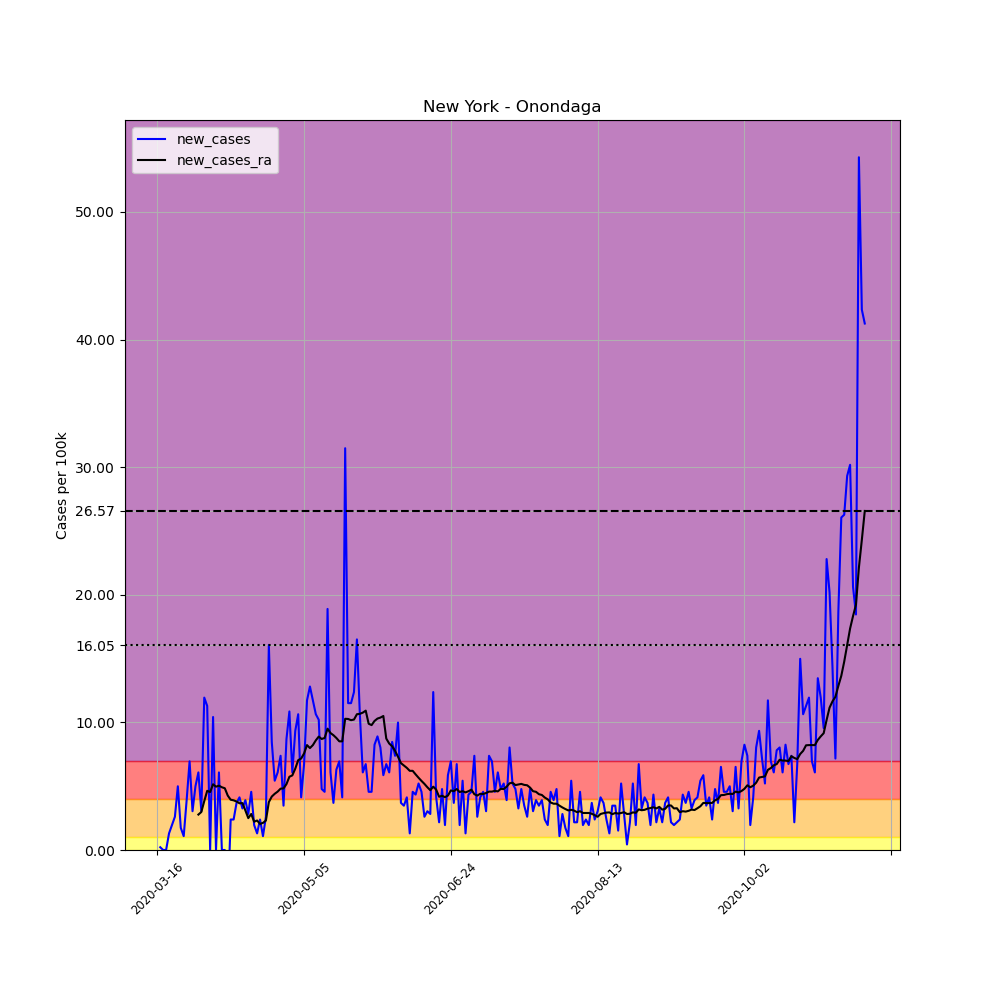

The data file committed next to this chart (first rows):
, date, county, state, fips, cases, deaths, COUNTY, STNAME, CTYNAME, POPESTIMATE2019, per_100k, new_cases, new_cases_ra
111594, 2020-03-16, Onondaga, New York, 36067, 1, 0, 67, New York, Onondaga, 460528, 0.2171, , 
111595, 2020-03-17, Onondaga, New York, 36067, 2, 0, 67, New York, Onondaga, 460528, 0.4343, 0.2171, 
111596, 2020-03-18, Onondaga, New York, 36067, 2, 0, 67, New York, Onondaga, 460528, 0.4343, 0.0, 
111597, 2020-03-19, Onondaga, New York, 36067, 2, 0, 67, New York, Onondaga, 460528, 0.4343, 0.0, 
111598, 2020-03-20, Onondaga, New York, 36067, 8, 0, 67, New York, Onondaga, 460528, 1.737, 1.303, 
111599, 2020-03-21, Onondaga, New York, 36067, 17, 0, 67, New York, Onondaga, 460528, 3.691, 1.954, 
111600, 2020-03-22, Onondaga, New York, 36067, 29, 0, 67, New York, Onondaga, 460528, 6.297, 2.606, 
111601, 2020-03-23, Onondaga, New York, 36067, 52, 0, 67, New York, Onondaga, 460528, 11.29, 4.994, 
111602, 2020-03-24, Onondaga, New York, 36067, 60, 0, 67, New York, Onondaga, 460528, 13.03, 1.737, 
111603, 2020-03-25, Onondaga, New York, 36067, 65, 0, 67, New York, Onondaga, 460528, 14.11, 1.086, 
111604, 2020-03-26, Onondaga, New York, 36067, 83, 0, 67, New York, Onondaga, 460528, 18.02, 3.909, 
111605, 2020-03-27, Onondaga, New York, 36067, 115, 0, 67, New York, Onondaga, 460528, 24.97, 6.949, 
111606, 2020-03-28, Onondaga, New York, 36067, 129, 0, 67, New York, Onondaga, 460528, 28.01, 3.04, 
111607, 2020-03-29, Onondaga, New York, 36067, 152, 0, 67, New York, Onondaga, 460528, 33.01, 4.994, 
111608, 2020-03-30, Onondaga, New York, 36067, 180, 0, 67, New York, Onondaga, 460528, 39.09, 6.08, 2.776
111609, 2020-03-31, Onondaga, New York, 36067, 194, 0, 67, New York, Onondaga, 460528, 42.13, 3.04, 2.978
111610, 2020-04-01, Onondaga, New York, 36067, 249, 1, 67, New York, Onondaga, 460528, 54.07, 11.94, 3.831
111611, 2020-04-02, Onondaga, New York, 36067, 301, 2, 67, New York, Onondaga, 460528, 65.36, 11.29, 4.638
111612, 2020-04-03, Onondaga, New York, 36067, 301, 2, 67, New York, Onondaga, 460528, 65.36, 0.0, 4.544
111613, 2020-04-04, Onondaga, New York, 36067, 349, 4, 67, New York, Onondaga, 460528, 75.78, 10.42, 5.149
111614, 2020-04-05, Onondaga, New York, 36067, 349, 4, 67, New York, Onondaga, 460528, 75.78, 0.0, 4.963
111615, 2020-04-06, Onondaga, New York, 36067, 377, 6, 67, New York, Onondaga, 460528, 81.86, 6.08, 5.041
111616, 2020-04-07, Onondaga, New York, 36067, 377, 7, 67, New York, Onondaga, 460528, 81.86, 0.0, 4.917
111617, 2020-04-08, Onondaga, New York, 36067, 377, 9, 67, New York, Onondaga, 460528, 81.86, 0.0, 4.839
111618, 2020-04-09, Onondaga, New York, 36067, 358, 10, 67, New York, Onondaga, 460528, 77.74, -4.126, 4.265
111619, 2020-04-10, Onondaga, New York, 36067, 369, 11, 67, New York, Onondaga, 460528, 80.13, 2.389, 3.94
111620, 2020-04-11, Onondaga, New York, 36067, 380, 12, 67, New York, Onondaga, 460528, 82.51, 2.389, 3.893
111621, 2020-04-12, Onondaga, New York, 36067, 397, 13, 67, New York, Onondaga, 460528, 86.21, 3.691, 3.8
111622, 2020-04-13, Onondaga, New York, 36067, 416, 13, 67, New York, Onondaga, 460528, 90.33, 4.126, 3.66
111623, 2020-04-14, Onondaga, New York, 36067, 431, 15, 67, New York, Onondaga, 460528, 93.59, 3.257, 3.676
111624, 2020-04-15, Onondaga, New York, 36067, 449, 15, 67, New York, Onondaga, 460528, 97.5, 3.909, 3.102
111625, 2020-04-16, Onondaga, New York, 36067, 462, 15, 67, New York, Onondaga, 460528, 100.3, 2.823, 2.497
111626, 2020-04-17, Onondaga, New York, 36067, 483, 15, 67, New York, Onondaga, 460528, 104.9, 4.56, 2.823
111627, 2020-04-18, Onondaga, New York, 36067, 492, 15, 67, New York, Onondaga, 460528, 106.8, 1.954, 2.218
111628, 2020-04-19, Onondaga, New York, 36067, 498, 22, 67, New York, Onondaga, 460528, 108.1, 1.303, 2.311
111629, 2020-04-20, Onondaga, New York, 36067, 509, 24, 67, New York, Onondaga, 460528, 110.5, 2.389, 2.047
111630, 2020-04-21, Onondaga, New York, 36067, 514, 26, 67, New York, Onondaga, 460528, 111.6, 1.086, 2.125
111631, 2020-04-22, Onondaga, New York, 36067, 526, 28, 67, New York, Onondaga, 460528, 114.2, 2.606, 2.311
111632, 2020-04-23, Onondaga, New York, 36067, 600, 28, 67, New York, Onondaga, 460528, 130.3, 16.07, 3.753
111633, 2020-04-24, Onondaga, New York, 36067, 639, 29, 67, New York, Onondaga, 460528, 138.8, 8.469, 4.188
111634, 2020-04-25, Onondaga, New York, 36067, 664, 30, 67, New York, Onondaga, 460528, 144.2, 5.429, 4.405
111635, 2020-04-26, Onondaga, New York, 36067, 692, 30, 67, New York, Onondaga, 460528, 150.3, 6.08, 4.575
111636, 2020-04-27, Onondaga, New York, 36067, 726, 30, 67, New York, Onondaga, 460528, 157.6, 7.383, 4.808
111637, 2020-04-28, Onondaga, New York, 36067, 742, 31, 67, New York, Onondaga, 460528, 161.1, 3.474, 4.824
111638, 2020-04-29, Onondaga, New York, 36067, 782, 33, 67, New York, Onondaga, 460528, 169.8, 8.686, 5.165
111639, 2020-04-30, Onondaga, New York, 36067, 832, 35, 67, New York, Onondaga, 460528, 180.7, 10.86, 5.739
111640, 2020-05-01, Onondaga, New York, 36067, 860, 37, 67, New York, Onondaga, 460528, 186.7, 6.08, 5.847
111641, 2020-05-02, Onondaga, New York, 36067, 903, 38, 67, New York, Onondaga, 460528, 196.1, 9.337, 6.375
111642, 2020-05-03, Onondaga, New York, 36067, 952, 42, 67, New York, Onondaga, 460528, 206.7, 10.64, 7.042
111643, 2020-05-04, Onondaga, New York, 36067, 971, 43, 67, New York, Onondaga, 460528, 210.8, 4.126, 7.166
111644, 2020-05-05, Onondaga, New York, 36067, 1002, 44, 67, New York, Onondaga, 460528, 217.6, 6.731, 7.569
111645, 2020-05-06, Onondaga, New York, 36067, 1056, 53, 67, New York, Onondaga, 460528, 229.3, 11.73, 8.22
111646, 2020-05-07, Onondaga, New York, 36067, 1115, 54, 67, New York, Onondaga, 460528, 242.1, 12.81, 7.988
111647, 2020-05-08, Onondaga, New York, 36067, 1169, 57, 67, New York, Onondaga, 460528, 253.8, 11.73, 8.22
111648, 2020-05-09, Onondaga, New York, 36067, 1218, 61, 67, New York, Onondaga, 460528, 264.5, 10.64, 8.593
111649, 2020-05-10, Onondaga, New York, 36067, 1265, 64, 67, New York, Onondaga, 460528, 274.7, 10.21, 8.887
111650, 2020-05-11, Onondaga, New York, 36067, 1287, 65, 67, New York, Onondaga, 460528, 279.5, 4.777, 8.701
111651, 2020-05-12, Onondaga, New York, 36067, 1308, 69, 67, New York, Onondaga, 460528, 284, 4.56, 8.779
111652, 2020-05-13, Onondaga, New York, 36067, 1395, 73, 67, New York, Onondaga, 460528, 302.9, 18.89, 9.508
111653, 2020-05-14, Onondaga, New York, 36067, 1423, 77, 67, New York, Onondaga, 460528, 309, 6.08, 9.166
... 182 more rows
